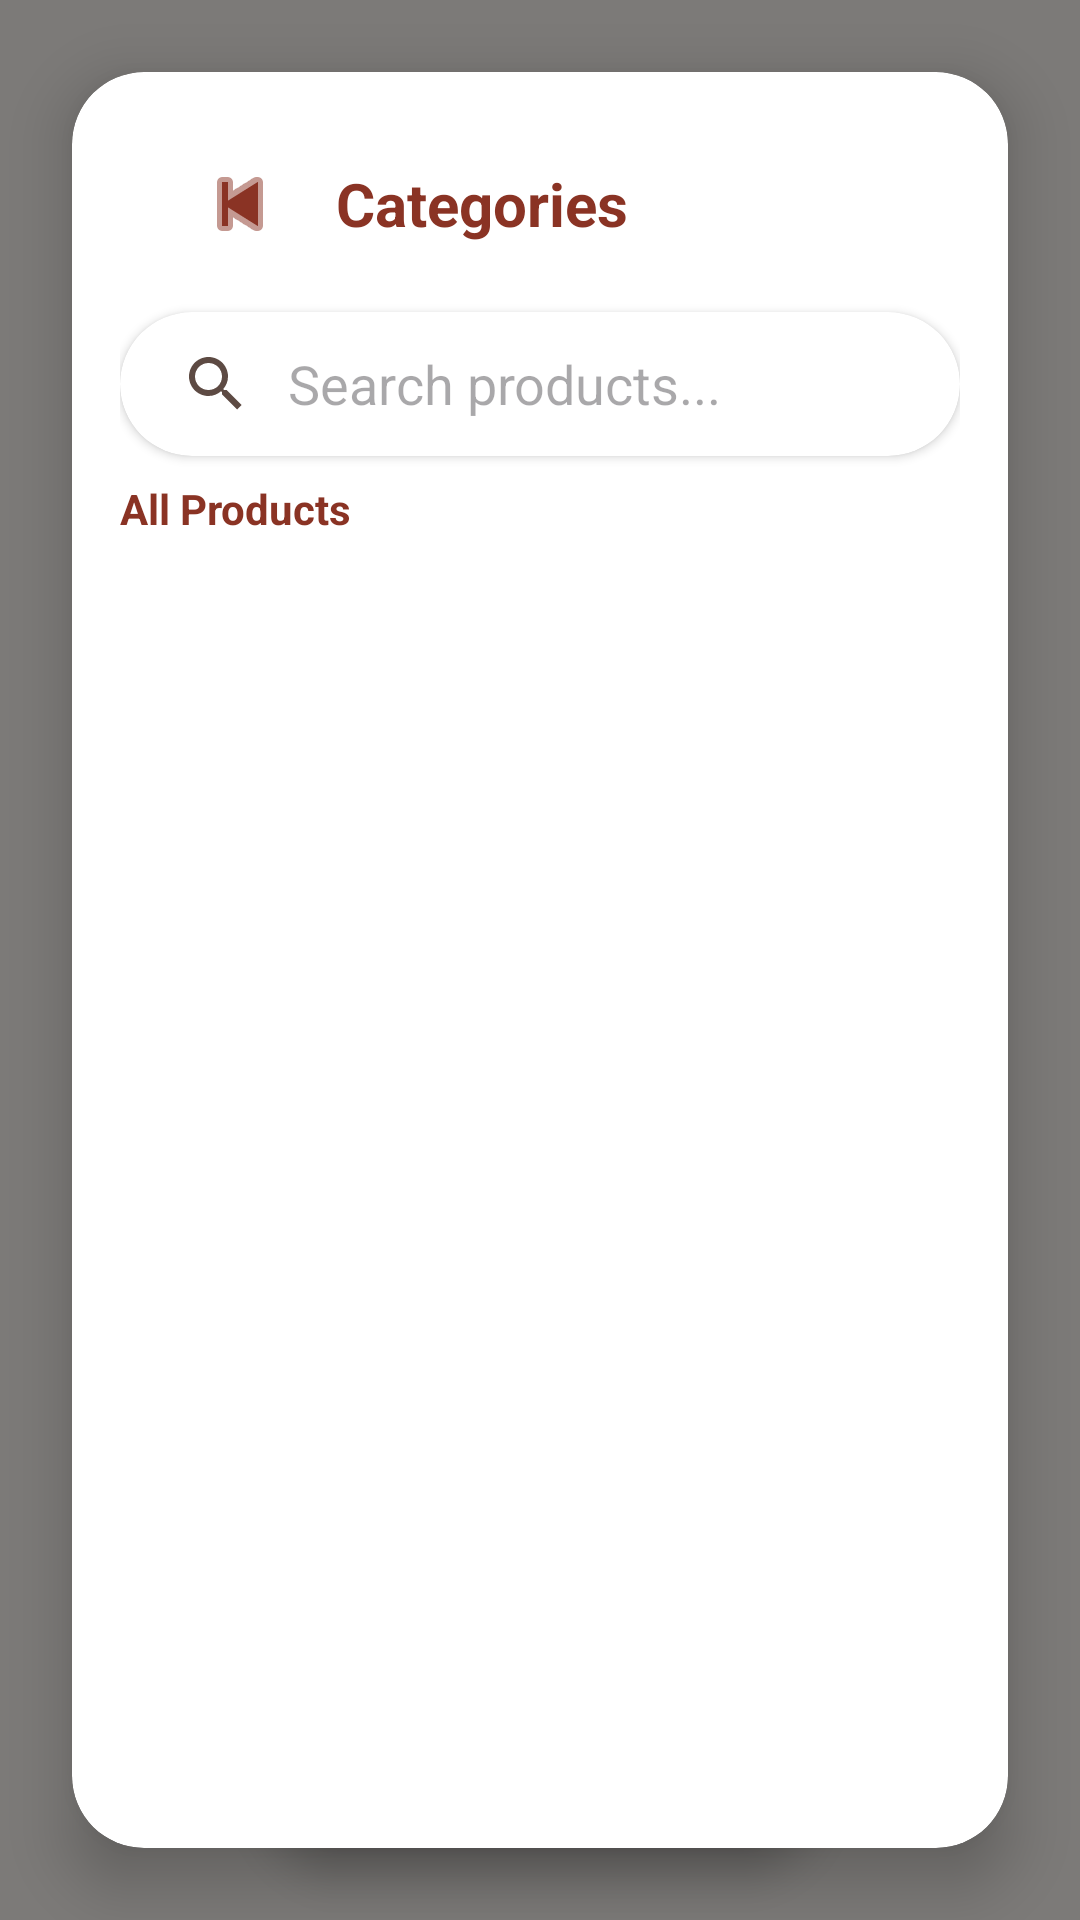

Reconstruct the res/layout file that produces this screen, plus the resources it refers to.
<!-- AndroidManifest.xml: application theme Theme.Project -->
<!-- res/layout/fragment_product_list.xml -->
<?xml version="1.0" encoding="utf-8"?>
<FrameLayout xmlns:android="http://schemas.android.com/apk/res/android"
    xmlns:app="http://schemas.android.com/apk/res-auto"
    xmlns:tools="http://schemas.android.com/tools"
    android:layout_width="match_parent"
    android:layout_height="match_parent"
    tools:context=".view.ProductListFragment">

    <androidx.constraintlayout.widget.ConstraintLayout
        android:layout_width="match_parent"
        android:layout_height="match_parent">

        <ImageView
            android:id="@+id/bgImage"
            android:layout_width="0dp"
            android:layout_height="0dp"
            android:scaleType="centerCrop"
            android:src="@drawable/login_bg"
            app:layout_constraintBottom_toBottomOf="parent"
            app:layout_constraintEnd_toEndOf="parent"
            app:layout_constraintStart_toStartOf="parent"
            app:layout_constraintTop_toTopOf="parent" />

        <View
            android:layout_width="0dp"
            android:layout_height="0dp"
            android:background="#80000000"
            app:layout_constraintBottom_toBottomOf="parent"
            app:layout_constraintEnd_toEndOf="parent"
            app:layout_constraintStart_toStartOf="parent"
            app:layout_constraintTop_toTopOf="parent" />

        <androidx.cardview.widget.CardView
            android:id="@+id/productListCard"
            android:layout_width="0dp"
            android:layout_height="0dp"
            android:layout_margin="24dp"
            app:cardCornerRadius="24dp"
            app:cardElevation="12dp"
            app:cardBackgroundColor="@android:color/white"
            app:layout_constraintBottom_toBottomOf="parent"
            app:layout_constraintEnd_toEndOf="parent"
            app:layout_constraintStart_toStartOf="parent"
            app:layout_constraintTop_toTopOf="parent">

            <LinearLayout
                android:layout_width="match_parent"
                android:layout_height="match_parent"
                android:orientation="vertical"
                android:padding="16dp">

                <LinearLayout
                    android:id="@+id/topBar"
                    android:layout_width="match_parent"
                    android:layout_height="56dp"
                    android:orientation="horizontal"
                    android:gravity="center_vertical"
                    android:paddingHorizontal="16dp"
                    android:layout_marginBottom="8dp">

                    <ImageButton
                        android:id="@+id/btnBack"
                        android:layout_width="48dp"
                        android:layout_height="48dp"
                        android:background="?attr/selectableItemBackgroundBorderless"
                        android:src="@android:drawable/ic_media_previous"
                        android:contentDescription="Back"
                        app:tint="@color/burnt_umber" />

                    <TextView
                        android:id="@+id/tvTitle"
                        android:layout_width="wrap_content"
                        android:layout_height="wrap_content"
                        android:text="Categories"
                        android:textSize="20sp"
                        android:textStyle="bold"
                        android:textColor="@color/heading_color"
                        android:layout_marginStart="8dp" />
                </LinearLayout>

                <androidx.cardview.widget.CardView
                    android:id="@+id/cvSearch"
                    android:layout_width="match_parent"
                    android:layout_height="wrap_content"
                    android:layout_marginBottom="8dp"
                    app:cardCornerRadius="24dp"
                    app:cardElevation="2dp">

                    <androidx.appcompat.widget.SearchView
                        android:id="@+id/searchView"
                        android:layout_width="match_parent"
                        android:layout_height="wrap_content"
                        app:iconifiedByDefault="false"
                        app:queryBackground="@android:color/transparent"
                        app:queryHint="Search products..." />
                </androidx.cardview.widget.CardView>

                <TextView
                    android:id="@+id/collectionSubtitle"
                    android:layout_width="wrap_content"
                    android:layout_height="wrap_content"
                    android:layout_marginBottom="8dp"
                    android:text="All Products"
                    android:textColor="@color/heading_color"
                    android:textSize="14sp"
                    android:textStyle="bold" />

                <androidx.recyclerview.widget.RecyclerView
                    android:id="@+id/recyclerView"
                    android:layout_width="match_parent"
                    android:layout_height="0dp"
                    android:layout_weight="1"
                    android:clipToPadding="false"
                    android:paddingBottom="80dp"
                    tools:listitem="@layout/item_product" />
            </LinearLayout>
        </androidx.cardview.widget.CardView>

        <LinearLayout
            android:id="@+id/llFloatingButtons"
            android:layout_width="wrap_content"
            android:layout_height="wrap_content"
            android:layout_marginBottom="24dp"
            android:background="@drawable/bg_button_brand"
            android:elevation="8dp"
            android:orientation="horizontal"
            android:padding="4dp"
            app:layout_constraintBottom_toBottomOf="parent"
            app:layout_constraintEnd_toEndOf="parent"
            app:layout_constraintStart_toStartOf="parent">

            <Button
                android:id="@+id/filterButton"
                style="@style/Widget.MaterialComponents.Button.TextButton"
                android:layout_width="wrap_content"
                android:layout_height="wrap_content"
                android:text="Filter"
                android:textAllCaps="false"
                android:textColor="@color/white"
                app:icon="@android:drawable/ic_menu_manage"
                app:iconTint="@color/white" />

            <View
                android:layout_width="1dp"
                android:layout_height="24dp"
                android:layout_gravity="center_vertical"
                android:background="@color/white" />

            <Button
                android:id="@+id/sortButton"
                style="@style/Widget.MaterialComponents.Button.TextButton"
                android:layout_width="wrap_content"
                android:layout_height="wrap_content"
                android:text="Sort"
                android:textAllCaps="false"
                android:textColor="@color/white"
                app:icon="@android:drawable/ic_menu_sort_by_size"
                app:iconTint="@color/white" />
        </LinearLayout>
    </androidx.constraintlayout.widget.ConstraintLayout>
</FrameLayout>
<!-- res/layout/item_product.xml (included above) -->
<?xml version="1.0" encoding="utf-8"?>
<androidx.cardview.widget.CardView xmlns:android="http://schemas.android.com/apk/res/android"
    xmlns:app="http://schemas.android.com/apk/res-auto"
    android:layout_width="match_parent"
    android:layout_height="wrap_content"
    android:layout_marginHorizontal="8dp"
    android:layout_marginVertical="6dp"
    app:cardCornerRadius="12dp"
    app:cardElevation="4dp"
    app:cardBackgroundColor="@color/featured_product_bg">

    <LinearLayout
        android:layout_width="match_parent"
        android:layout_height="wrap_content"
        android:orientation="horizontal"
        android:padding="12dp">

        <ImageView
            android:id="@+id/productImage"
            android:layout_width="80dp"
            android:layout_height="100dp"
            android:scaleType="centerCrop" />

        <LinearLayout
            android:layout_width="0dp"
            android:layout_height="match_parent"
            android:layout_marginStart="16dp"
            android:layout_weight="1"
            android:gravity="center_vertical"
            android:orientation="vertical">

            <TextView
                android:id="@+id/productName"
                android:layout_width="match_parent"
                android:layout_height="wrap_content"
                android:ellipsize="end"
                android:maxLines="1"
                android:text="Product Name"
                android:textColor="@color/text_primary"
                android:textSize="18sp"
                android:textStyle="bold" />

            <TextView
                android:id="@+id/productPrice"
                android:layout_width="wrap_content"
                android:layout_height="wrap_content"
                android:layout_marginTop="4dp"
                android:text="AED 0.00"
                android:textColor="@color/text_secondary"
                android:textSize="16sp"
                android:textStyle="bold" />

            <TextView
                android:id="@+id/productSize"
                android:layout_width="match_parent"
                android:layout_height="wrap_content"
                android:layout_marginTop="4dp"
                android:text="100ml"
                android:textColor="@color/text_primary"
                android:textSize="14sp" />

        </LinearLayout>

        <ImageView
            android:layout_width="24dp"
            android:layout_height="24dp"
            android:layout_gravity="center_vertical"
            android:src="@android:drawable/ic_media_play"
            android:rotation="0"
            app:tint="@color/text_primary" />

    </LinearLayout>
</androidx.cardview.widget.CardView>
<!-- resources referenced by this layout -->
<resources>
  <color name="burnt_umber">#8A3324</color>
  <color name="featured_product_bg">#D59940</color>
  <color name="heading_color">#8A3324</color>
  <color name="text_primary">#2E2420</color>
  <color name="text_secondary">#5D4A43</color>
  <color name="white">#FFFFFFFF</color>
  <!-- drawable bg_button_brand (drawable) -->
  <?xml version="1.0" encoding="utf-8"?>
  <shape xmlns:android="http://schemas.android.com/apk/res/android">
      <solid android:color="@color/burnt_umber" />
      <corners android:radius="999dp" />
      <padding
              android:left="12dp"
              android:top="8dp"
              android:right="12dp"
              android:bottom="8dp" />
  </shape>
  <style name="Theme.Project" parent="Base.Theme.Project" />
  <style name="Base.Theme.Project" parent="Theme.Material3.DayNight.NoActionBar">
          <item name="colorPrimary">@color/primary</item>
          <item name="colorOnPrimary">@color/white</item>
          <item name="android:windowBackground">@color/bg_screen_soft</item>
          <item name="android:textColorPrimary">@color/text_primary</item>
          <item name="android:textColorSecondary">@color/text_secondary</item>
          <item name="dividerHorizontal">@color/divider</item>
      </style>
  <color name="primary">#8A3324</color>
  <color name="bg_screen_soft">#F9F6F2</color>
  <color name="divider">#EEEEEE</color>
</resources>
